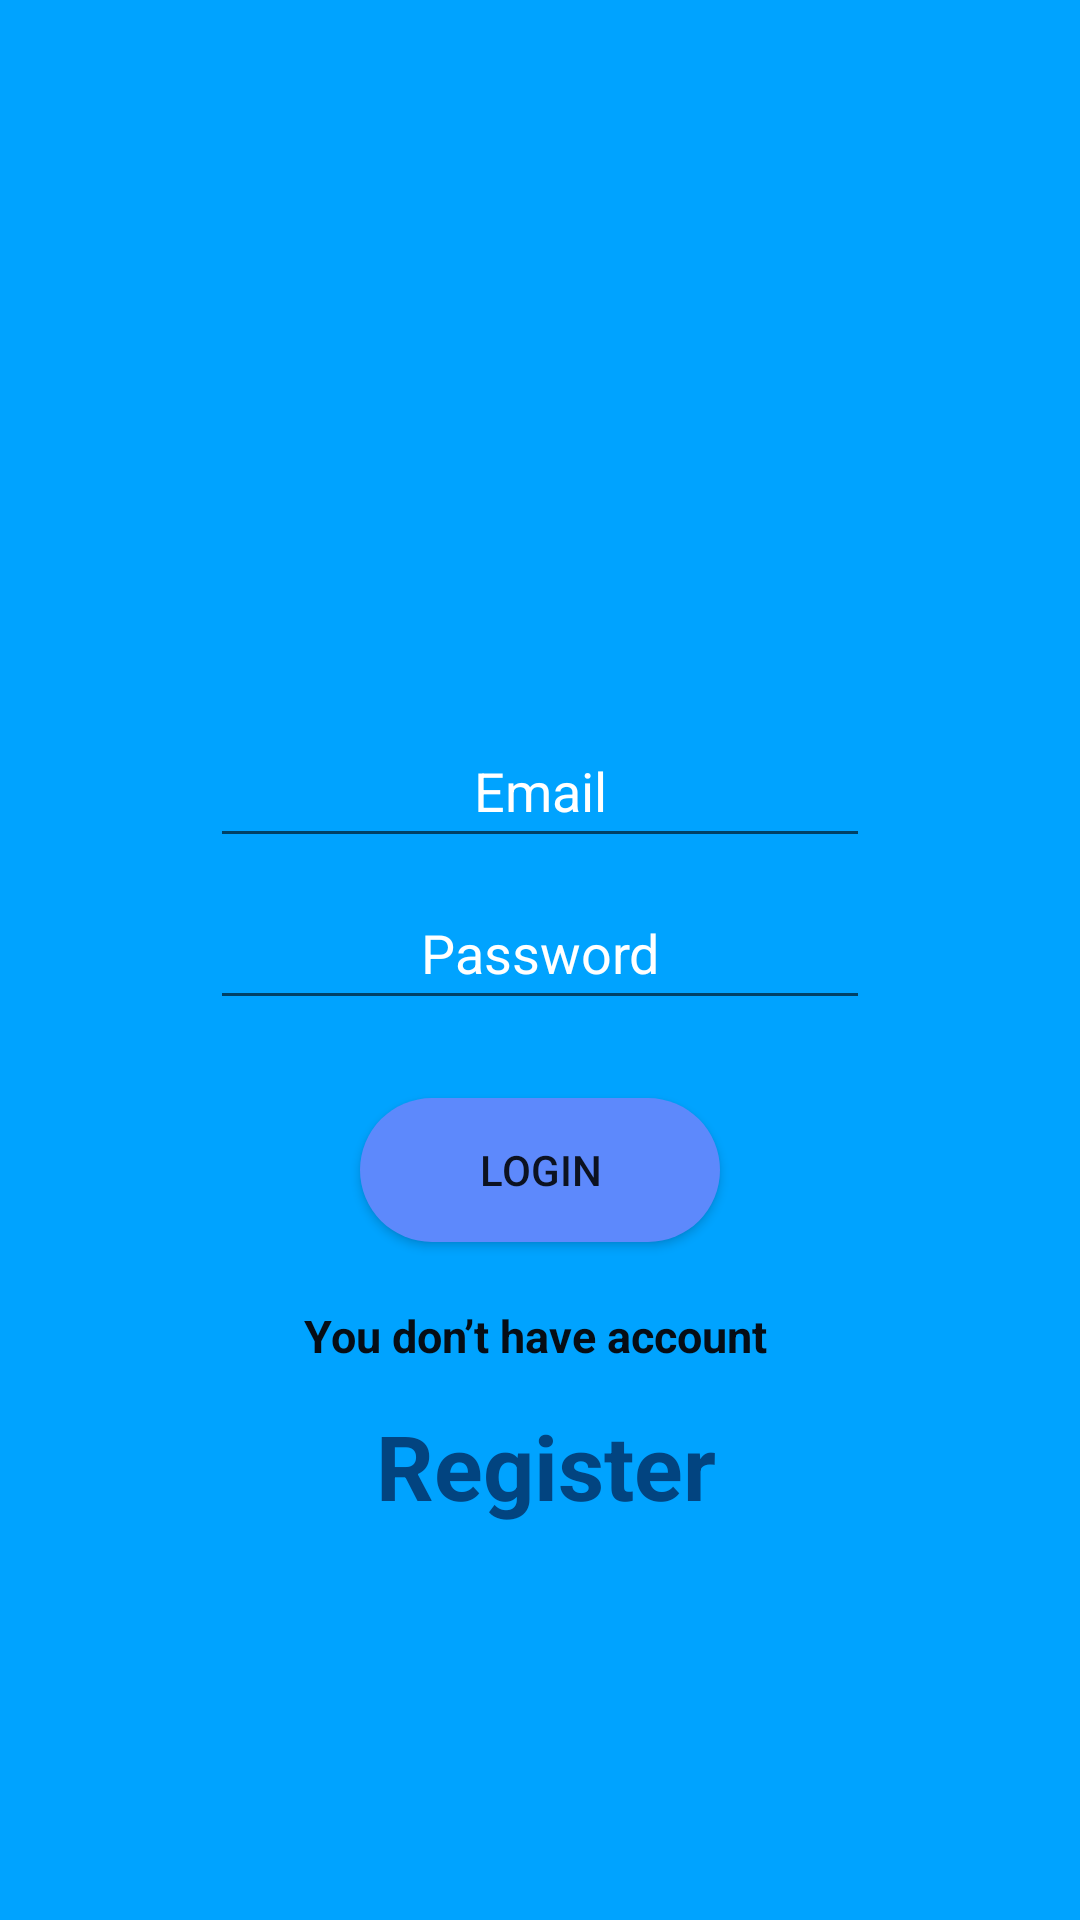

Here is an Android app screen rendered from its layout file. Give the layout XML and the strings, colors and styles it references.
<!-- AndroidManifest.xml: application theme Theme.AdminMobile -->
<!-- res/layout/activity_login.xml -->
<?xml version="1.0" encoding="utf-8"?>
<RelativeLayout xmlns:android="http://schemas.android.com/apk/res/android"
    xmlns:app="http://schemas.android.com/apk/res-auto"
    xmlns:tools="http://schemas.android.com/tools"
    android:layout_width="match_parent"
    android:layout_height="match_parent"
    tools:context=".FragmentAkun.Login"
    android:background="@drawable/ic_gradasibgawal">

    <ImageView
        android:id="@+id/logo"
        android:layout_width="109dp"
        android:layout_height="107dp"
        android:layout_alignParentStart="true"
        android:layout_alignParentTop="true"
        android:layout_alignParentEnd="true"
        android:layout_alignParentBottom="true"
        android:layout_marginStart="69dp"
        android:layout_marginTop="196dp"
        android:layout_marginEnd="71dp"
        android:layout_marginBottom="428dp"
        android:gravity="center"
        android:src="@drawable/logo" />

    <EditText
        android:id="@+id/editemail"
        android:layout_width="wrap_content"
        android:layout_height="wrap_content"
        android:layout_alignParentStart="true"
        android:layout_alignParentEnd="true"
        android:layout_alignParentBottom="true"
        android:layout_marginStart="70dp"
        android:layout_marginEnd="70dp"
        android:layout_marginBottom="354dp"
        android:ems="13"
        android:gravity="center"
        android:hint="Email"
        android:inputType="textEmailAddress"
        android:minHeight="48dp"
        android:textColor="@color/white"
        android:textColorHint="@color/white" />

    <EditText
        android:id="@+id/editpassword"
        android:layout_width="wrap_content"
        android:layout_height="wrap_content"
        android:layout_alignParentStart="true"
        android:layout_alignParentEnd="true"
        android:layout_alignParentBottom="true"
        android:layout_marginStart="70dp"
        android:layout_marginEnd="70dp"
        android:layout_marginBottom="300dp"
        android:ems="13"
        android:gravity="center"
        android:hint="Password"
        android:inputType="textPassword"
        android:minHeight="48dp"
        android:textColor="@color/white"
        android:textColorHint="@color/white" />


    <TextView
        android:id="@+id/textView1"
        android:layout_width="230dp"
        android:layout_height="wrap_content"
        android:layout_below="@+id/Login"
        android:layout_alignParentStart="true"
        android:layout_alignParentEnd="true"
        android:layout_marginStart="70dp"
        android:layout_marginTop="21dp"
        android:layout_marginEnd="70dp"
        android:text="You don’t have account "
        android:textAlignment="center"
        android:textColor="@color/item"
        android:textSize="15dp"
        android:textStyle="bold"
        tools:ignore="TextSizeCheck" />

    <TextView
        android:id="@+id/btnregister"
        android:layout_width="185dp"
        android:layout_height="wrap_content"
        android:layout_below="@+id/textView1"
        android:layout_alignParentStart="true"
        android:layout_alignParentEnd="true"
        android:layout_marginStart="93dp"
        android:layout_marginTop="13dp"
        android:layout_marginEnd="89dp"
        android:text="Register"
        android:textAlignment="center"
        android:textColor="@color/birma"
        android:textColorHint="@color/birma"
        android:textSize="30dp"
        android:textStyle="bold" />

    <Button
        android:id="@+id/Login"
        android:layout_width="141dp"
        android:layout_height="wrap_content"
        android:layout_below="@+id/editpassword"
        android:layout_alignTop="@+id/editpassword"
        android:layout_alignParentStart="true"
        android:layout_alignParentEnd="true"
        android:layout_marginStart="120dp"
        android:layout_marginTop="74dp"
        android:layout_marginEnd="120dp"
        android:background="@drawable/rounded_button"
        android:text="LOGIN" />


</RelativeLayout>
<!-- resources referenced by this layout -->
<resources>
  <color name="birma">#024480</color>
  <color name="item">#060D15</color>
  <color name="white">#FFFFFFFF</color>
  <!-- drawable ic_gradasibgawal (drawable) -->
  <?xml version="1.0" encoding="utf-8"?>
  <selector xmlns:android="http://schemas.android.com/apk/res/android">
      <item>
          <shape>
              <gradient
                  android:angle="50"
                  android:startColor="#00A3FF"
                  android:endColor="#00A3FF"
                  android:type="linear"/>
          </shape>
      </item>
  </selector>
  <!-- drawable rounded_button (drawable) -->
  <?xml version="1.0" encoding="utf-8"?>
  <shape xmlns:android="http://schemas.android.com/apk/res/android">
      <solid android:color="#5D89FC" />
      <corners android:radius="60dp" />
  </shape>
  <style name="Theme.AdminMobile" parent="Theme.MaterialComponents.DayNight.NoActionBar">
          
          <item name="colorPrimary">@color/birma</item>
          <item name="colorPrimaryVariant">@color/birma</item>
          <item name="colorOnPrimary">@color/white</item>
          
          <item name="colorSecondary">@color/birmu</item>
          <item name="colorSecondaryVariant">@color/birmu</item>
          <item name="colorOnSecondary">@color/black</item>
          
          <item name="android:statusBarColor">?attr/colorPrimaryVariant</item>
          
  
      </style>
  <color name="birmu">#00A3FF</color>
  <color name="black">#FF000000</color>
</resources>
